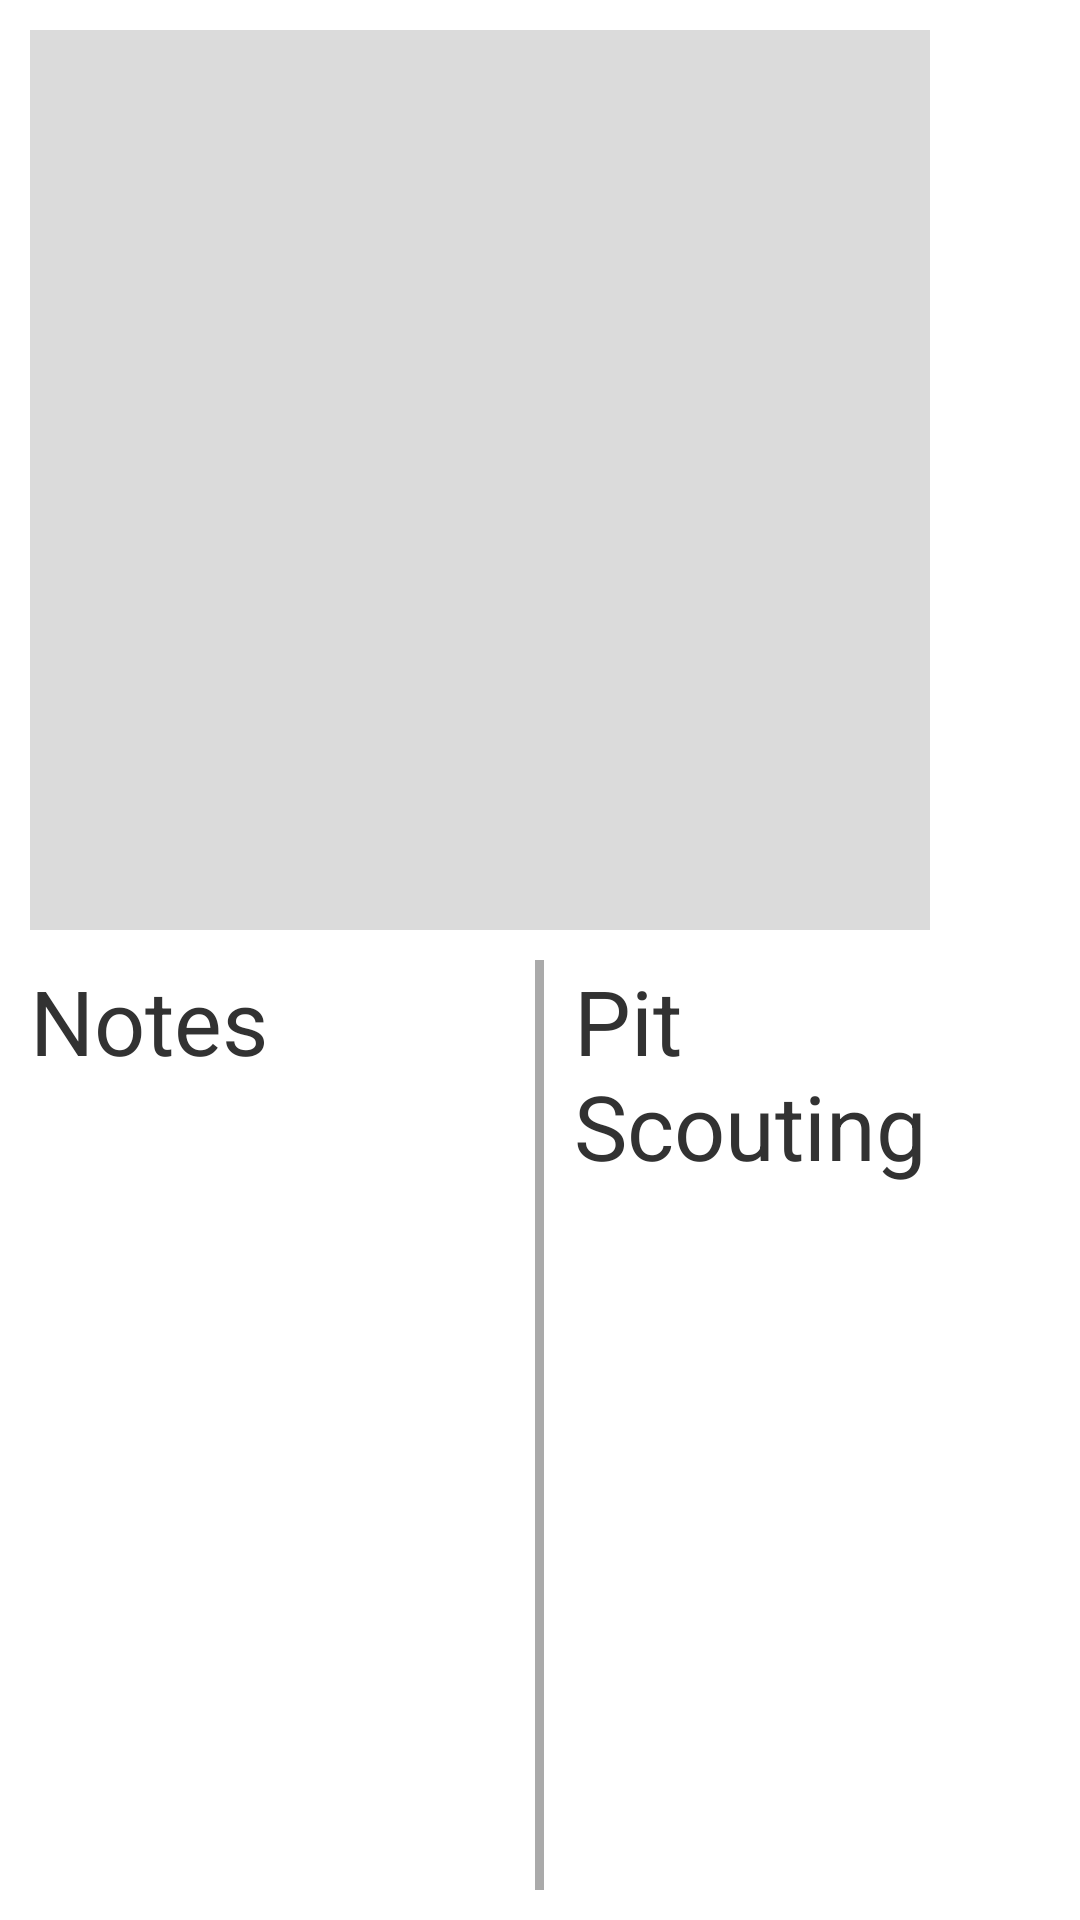

The Android layout XML behind this screen, and the referenced resources:
<!-- AndroidManifest.xml: application theme AppTheme -->
<!-- res/layout/fragment_team_summary.xml -->
<RelativeLayout xmlns:android="http://schemas.android.com/apk/res/android"
    android:layout_width="match_parent"
    android:layout_height="match_parent"
    android:orientation="vertical"
    android:padding="10dp">

    <ImageView
        android:id="@+id/team_picture"
        android:layout_width="300dp"
        android:layout_height="300dp"
        android:layout_alignParentLeft="true"
        android:layout_alignParentTop="true"
        android:layout_marginBottom="10dp"
        android:layout_marginRight="10dp"
        android:adjustViewBounds="true"
        android:background="@drawable/button_default"
        android:contentDescription="Team picture"
        android:src="@drawable/unknown" />

    <TextView
        android:id="@+id/team_number"
        android:layout_width="wrap_content"
        android:layout_height="wrap_content"
        android:layout_alignParentTop="true"
        android:layout_toRightOf="@id/team_picture"
        android:textSize="50sp" />

    <TextView
        android:id="@+id/team_name"
        android:layout_width="wrap_content"
        android:layout_height="wrap_content"
        android:layout_below="@id/team_number"
        android:layout_toRightOf="@id/team_picture"
        android:textSize="30sp" />

    <LinearLayout
        android:layout_width="match_parent"
        android:layout_height="wrap_content"
        android:layout_alignParentLeft="true"
        android:layout_below="@id/team_picture"
        android:orientation="horizontal">

        <RelativeLayout
            android:layout_width="0dp"
            android:layout_height="match_parent"
            android:layout_weight="1"
            android:orientation="vertical">

            <TextView
                android:id="@+id/notes_label"
                android:layout_width="match_parent"
                android:layout_height="wrap_content"
                android:layout_alignParentTop="true"
                android:text="Notes"
                android:textSize="30sp" />

            <ScrollView
                android:id="@+id/team_notes_scrollview"
                android:layout_width="match_parent"
                android:layout_height="match_parent"
                android:layout_below="@id/notes_label">

                <TextView
                    android:id="@+id/team_notes"
                    android:layout_width="wrap_content"
                    android:layout_height="wrap_content"
                    android:singleLine="false"
                    android:textSize="20sp" />
            </ScrollView>
        </RelativeLayout>

        <View
            android:layout_width="3dp"
            android:layout_height="match_parent"
            android:layout_marginLeft="10dp"
            android:layout_marginRight="10dp"
            android:background="@android:color/darker_gray" />

        <RelativeLayout
            android:layout_width="0dp"
            android:layout_height="match_parent"
            android:layout_weight="1"
            android:orientation="vertical">

            <TextView
                android:id="@+id/pit_label"
                android:layout_width="match_parent"
                android:layout_height="wrap_content"
                android:layout_alignParentTop="true"
                android:text="Pit Scouting"
                android:textSize="30sp" />

            <FrameLayout
                android:id="@+id/pit_summary_container"
                android:layout_width="match_parent"
                android:layout_height="match_parent"
                android:layout_below="@id/pit_label"/>
        </RelativeLayout>
    </LinearLayout>

</RelativeLayout>
<!-- resources referenced by this layout -->
<resources>
  <style name="AppTheme" parent="AppBaseTheme">
          
      </style>
  <style name="AppBaseTheme" parent="android:Theme.Light">
          
      </style>
</resources>
